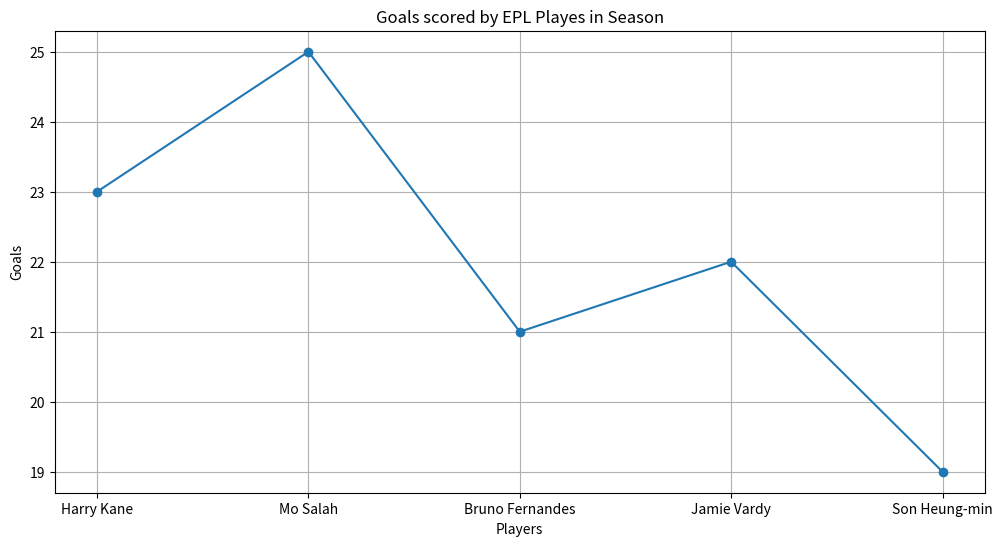

Python code for this plot:
import matplotlib.pyplot as plt
import numpy as np

Players = ['Harry Kane', 'Mo Salah', 'Bruno Fernandes', 'Jamie Vardy', 'Son Heung-min']
Teams = ['Tottenham Hotspur', 'Liverpool', 'Manchester United', 'Leicester City', 'Tottenham Hotspur']
Goals = [23, 25, 21, 22, 19]
Assists = [8, 7, 11, 6, 10]
Games_played = [34, 33, 34, 35, 33]
Team_points = [65, 74, 70, 64, 65]

plt.figure(figsize=(12, 6))
plt.plot(Players, Goals, marker='o')

plt.xlabel('Players')
plt.ylabel('Goals')
plt.title('Goals scored by EPL Playes in Season')
plt.grid(True)
plt.show()